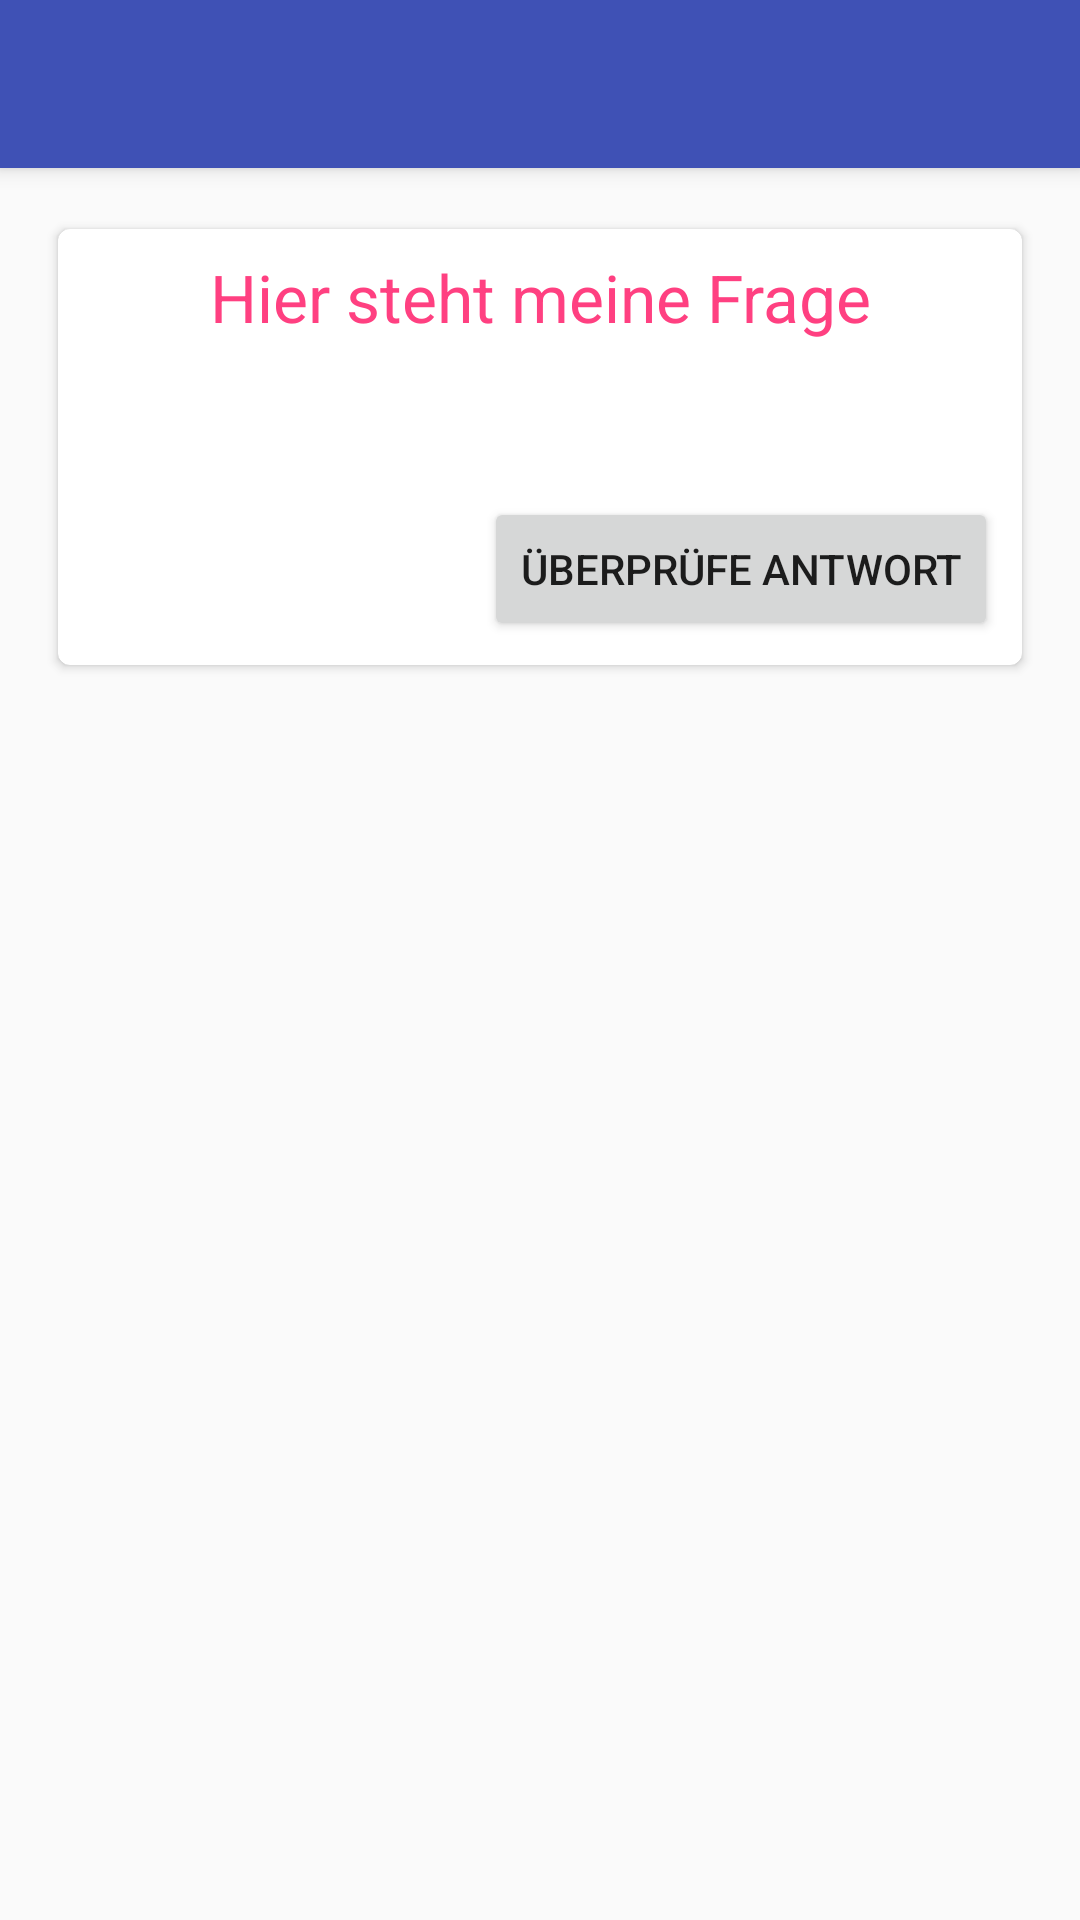

Produce the Android XML layout that renders to this screen, including the resource entries it uses.
<!-- AndroidManifest.xml: application theme AppTheme -->
<!-- res/layout/activity_challenge.xml -->
<?xml version="1.0" encoding="utf-8"?>
<android.support.design.widget.CoordinatorLayout
    xmlns:android="http://schemas.android.com/apk/res/android"
    xmlns:app="http://schemas.android.com/apk/res-auto"
    xmlns:tools="http://schemas.android.com/tools"
    tools:context=".activities.Challenge.ChallengeActivity"
    android:id="@+id/main_content"
    android:layout_width="match_parent"
    android:layout_height="match_parent"
    android:fitsSystemWindows="true">

    <android.support.design.widget.AppBarLayout
        android:id="@+id/appbar"
        android:layout_width="match_parent"
        android:layout_height="wrap_content"
        android:theme="@style/ThemeOverlay.AppCompat.Dark.ActionBar">


        <android.support.v7.widget.Toolbar
            android:id="@+id/toolbar"
            android:layout_width="match_parent"
            android:layout_height="?attr/actionBarSize"
            app:popupTheme="@style/ThemeOverlay.AppCompat.Light"
            android:fitsSystemWindows="true" />
    </android.support.design.widget.AppBarLayout>

    <LinearLayout xmlns:android="http://schemas.android.com/apk/res/android"
                  xmlns:app="http://schemas.android.com/apk/res-auto"
                  android:id="@+id/challenge_layout"
                  android:layout_width="match_parent"
                  android:layout_height="match_parent"
                  android:orientation="vertical"
                  android:fitsSystemWindows="true"
                  app:layout_behavior="@string/appbar_scrolling_view_behavior"
                  >

        <android.support.v7.widget.CardView
            xmlns:card_view="http://schemas.android.com/apk/res-auto"
            android:id="@+id/challenge_fragment_question"
            android:layout_width="match_parent"
            android:layout_height="wrap_content"
            android:padding="5dp"
            card_view:cardUseCompatPadding="true"
            card_view:cardCornerRadius="4dp"
            card_view:cardElevation="@dimen/cardview_default_elevation"
            card_view:contentPadding="8dp"
            android:layout_marginBottom="@dimen/activity_vertical_margin"
            android:layout_marginLeft="@dimen/activity_horizontal_margin"
            android:layout_marginRight="@dimen/activity_horizontal_margin"
            android:layout_marginTop="@dimen/activity_vertical_margin">

            <LinearLayout
                android:layout_width="match_parent"
                android:layout_height="wrap_content"
                android:orientation="vertical">

                <include layout="@layout/fragment_challenge_question"/>

                <FrameLayout
                    android:layout_marginTop="36dp"
                    android:layout_width="wrap_content"
                    android:layout_height="wrap_content"
                    android:id="@+id/challenge_fragment"/>

                <Button
                    android:layout_width="wrap_content"
                    android:layout_height="wrap_content"
                    android:text="@string/check_Challenge"
                    android:id="@+id/btnNextChallenge"
                    android:layout_gravity="right"
                    android:layout_marginTop="16dp"
                    />
            </LinearLayout>
        </android.support.v7.widget.CardView>
    </LinearLayout>
</android.support.design.widget.CoordinatorLayout>
<!-- res/layout/fragment_challenge_question.xml (included above) -->
<LinearLayout xmlns:android="http://schemas.android.com/apk/res/android"
    xmlns:app="http://schemas.android.com/apk/res-auto"
    xmlns:tools="http://schemas.android.com/tools"
    android:layout_width="match_parent"
    android:layout_height="wrap_content"
    android:orientation="vertical">

         <TextView
                android:layout_width="match_parent"
                android:layout_height="wrap_content"
                android:textAppearance="?android:attr/textAppearanceLarge"
                android:text="Hier steht meine Frage"
                android:id="@+id/challengeQuestion"
                android:textColor="@color/colorAccent"
                android:textAlignment="center" />

</LinearLayout>
<!-- resources referenced by this layout -->
<resources>
  <color name="colorAccent">#FF4081</color>
  <dimen name="activity_horizontal_margin">16dp</dimen>
  <dimen name="activity_vertical_margin">16dp</dimen>
  <string name="check_Challenge">Überprüfe Antwort</string>
  <style name="AppTheme" parent="Theme.AppCompat.Light.NoActionBar">
          
          <item name="colorPrimary">@color/colorPrimary</item>
          <item name="colorPrimaryDark">@color/colorPrimaryDark</item>
          <item name="colorAccent">@color/colorAccent</item>
  
          <item name="alertDialogTheme">@style/FilePickerAlertDialogTheme</item>
      </style>
  <color name="colorPrimary">#3F51B5</color>
  <color name="colorPrimaryDark">#303F9F</color>
  <style name="FilePickerAlertDialogTheme" parent="Theme.AppCompat.Light.Dialog.Alert">
          <item name="colorPrimary">@color/colorPrimary</item>
          <item name="colorPrimaryDark">@color/colorPrimaryDark</item>
          <item name="colorAccent">@color/colorAccent</item>
      </style>
</resources>
